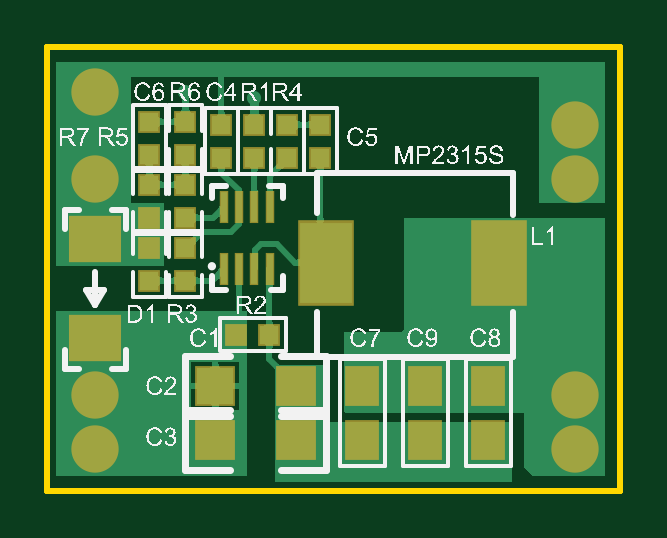
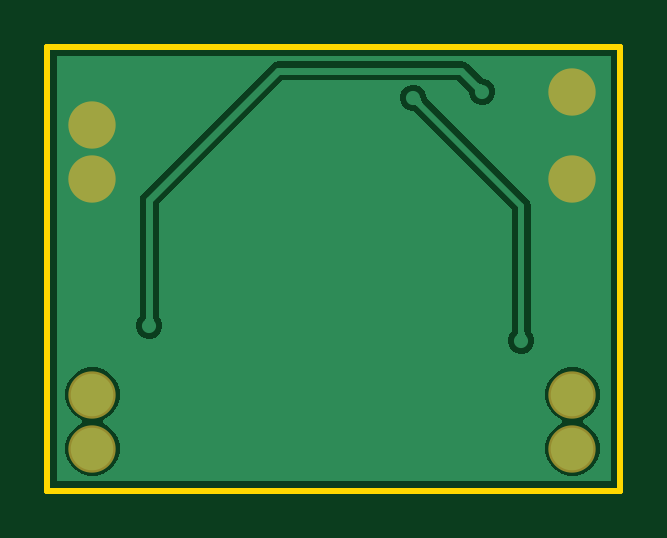
Circuit board: 8 layer files. Board 24.3 x 18.8 mm.
- bottom_copper: PCB1.GBL (6233 bytes)
- bottom_mask: PCB1.GBS (445 bytes)
- outline: PCB1.GKO (366 bytes)
- outline: PCB1.GM1 (387 bytes)
- top_copper: PCB1.GTL (18514 bytes)
- top_silk: PCB1.GTO (130773 bytes)
- paste: PCB1.GTP (1280 bytes)
- top_mask: PCB1.GTS (1454 bytes)

=== bottom_copper: PCB1.GBL (6233 bytes, source omitted) ===
=== bottom_mask: PCB1.GBS ===
G04*
G04 #@! TF.GenerationSoftware,Altium Limited,Altium Designer,22.0.2 (36)*
G04*
G04 Layer_Color=16711935*
%FSLAX44Y44*%
%MOMM*%
G71*
G04*
G04 #@! TF.SameCoordinates,AA8787E4-6BF2-44C4-880E-DB6B4E9B3A54*
G04*
G04*
G04 #@! TF.FilePolarity,Negative*
G04*
G01*
G75*
%ADD27C,2.0032*%
D27*
X223520Y17780D02*
D03*
X20320Y40640D02*
D03*
Y132080D02*
D03*
Y168910D02*
D03*
Y17780D02*
D03*
X223520Y132080D02*
D03*
Y154940D02*
D03*
Y40640D02*
D03*
M02*

=== outline: PCB1.GKO ===
G04*
G04 #@! TF.GenerationSoftware,Altium Limited,Altium Designer,22.0.2 (36)*
G04*
G04 Layer_Color=16711935*
%FSLAX44Y44*%
%MOMM*%
G71*
G04*
G04 #@! TF.SameCoordinates,AA8787E4-6BF2-44C4-880E-DB6B4E9B3A54*
G04*
G04*
G04 #@! TF.FilePolarity,Positive*
G04*
G01*
G75*
%ADD10C,0.2540*%
D10*
X0Y0D02*
Y187960D01*
X242570D01*
Y0D02*
Y187960D01*
X0Y0D02*
X242570D01*
M02*

=== outline: PCB1.GM1 ===
G04*
G04 #@! TF.GenerationSoftware,Altium Limited,Altium Designer,22.0.2 (36)*
G04*
G04 Layer_Color=16711935*
%FSLAX44Y44*%
%MOMM*%
G71*
G04*
G04 #@! TF.SameCoordinates,AA8787E4-6BF2-44C4-880E-DB6B4E9B3A54*
G04*
G04*
G04 #@! TF.FilePolarity,Positive*
G04*
G01*
G75*
%ADD10C,0.2540*%
D10*
X0Y187960D02*
X242570D01*
X0Y0D02*
Y187960D01*
X242570Y0D02*
Y187960D01*
X0Y0D02*
X242570D01*
M02*

=== top_copper: PCB1.GTL (18514 bytes, source omitted) ===
=== top_silk: PCB1.GTO (130773 bytes, source omitted) ===
=== paste: PCB1.GTP ===
G04*
G04 #@! TF.GenerationSoftware,Altium Limited,Altium Designer,22.0.2 (36)*
G04*
G04 Layer_Color=8421504*
%FSLAX44Y44*%
%MOMM*%
G71*
G04*
G04 #@! TF.SameCoordinates,AA8787E4-6BF2-44C4-880E-DB6B4E9B3A54*
G04*
G04*
G04 #@! TF.FilePolarity,Positive*
G04*
G01*
G75*
%ADD13R,0.3000X1.3000*%
%ADD14R,0.7620X0.7620*%
%ADD15R,2.1940X3.4200*%
%ADD16R,0.7620X0.7620*%
%ADD17R,2.0000X1.8000*%
%ADD18R,1.2700X1.5240*%
%ADD19R,1.5240X1.5240*%
D13*
X74630Y119980D02*
D03*
X81130D02*
D03*
X87630D02*
D03*
X94130D02*
D03*
X74630Y93980D02*
D03*
X81130D02*
D03*
X87630D02*
D03*
X94130D02*
D03*
D14*
X58420Y129540D02*
D03*
Y115570D02*
D03*
X43180Y129540D02*
D03*
Y115570D02*
D03*
Y156210D02*
D03*
Y142240D02*
D03*
X58420Y156210D02*
D03*
Y142240D02*
D03*
X73660Y154940D02*
D03*
Y140970D02*
D03*
X87630D02*
D03*
Y154940D02*
D03*
X101600D02*
D03*
Y140970D02*
D03*
X115570D02*
D03*
Y154940D02*
D03*
X58420Y102870D02*
D03*
Y88900D02*
D03*
X43180D02*
D03*
Y102870D02*
D03*
D15*
X190970Y96520D02*
D03*
X118110D02*
D03*
D16*
X80010Y66040D02*
D03*
X93980D02*
D03*
D17*
X20320Y64680D02*
D03*
Y106680D02*
D03*
D18*
X186690Y21590D02*
D03*
Y44450D02*
D03*
X160020Y21590D02*
D03*
Y44450D02*
D03*
X133350Y21590D02*
D03*
Y44450D02*
D03*
D19*
X71120D02*
D03*
X105410D02*
D03*
Y21590D02*
D03*
X71120D02*
D03*
M02*

=== top_mask: PCB1.GTS ===
G04*
G04 #@! TF.GenerationSoftware,Altium Limited,Altium Designer,22.0.2 (36)*
G04*
G04 Layer_Color=8388736*
%FSLAX44Y44*%
%MOMM*%
G71*
G04*
G04 #@! TF.SameCoordinates,AA8787E4-6BF2-44C4-880E-DB6B4E9B3A54*
G04*
G04*
G04 #@! TF.FilePolarity,Negative*
G04*
G01*
G75*
%ADD20R,0.4000X1.4000*%
%ADD21R,0.9652X0.9652*%
%ADD22R,2.3972X3.6232*%
%ADD23R,0.9652X0.9652*%
%ADD24R,2.2032X2.0032*%
%ADD25R,1.4732X1.7272*%
%ADD26R,1.7272X1.7272*%
%ADD27C,2.0032*%
D20*
X74630Y119980D02*
D03*
X81130D02*
D03*
X87630D02*
D03*
X94130D02*
D03*
X74630Y93980D02*
D03*
X81130D02*
D03*
X87630D02*
D03*
X94130D02*
D03*
D21*
X58420Y129540D02*
D03*
Y115570D02*
D03*
X43180Y129540D02*
D03*
Y115570D02*
D03*
Y156210D02*
D03*
Y142240D02*
D03*
X58420Y156210D02*
D03*
Y142240D02*
D03*
X73660Y154940D02*
D03*
Y140970D02*
D03*
X87630D02*
D03*
Y154940D02*
D03*
X101600D02*
D03*
Y140970D02*
D03*
X115570D02*
D03*
Y154940D02*
D03*
X58420Y102870D02*
D03*
Y88900D02*
D03*
X43180D02*
D03*
Y102870D02*
D03*
D22*
X190970Y96520D02*
D03*
X118110D02*
D03*
D23*
X80010Y66040D02*
D03*
X93980D02*
D03*
D24*
X20320Y64680D02*
D03*
Y106680D02*
D03*
D25*
X186690Y21590D02*
D03*
Y44450D02*
D03*
X160020Y21590D02*
D03*
Y44450D02*
D03*
X133350Y21590D02*
D03*
Y44450D02*
D03*
D26*
X71120D02*
D03*
X105410D02*
D03*
Y21590D02*
D03*
X71120D02*
D03*
D27*
X223520Y17780D02*
D03*
X20320Y40640D02*
D03*
Y132080D02*
D03*
Y168910D02*
D03*
Y17780D02*
D03*
X223520Y132080D02*
D03*
Y154940D02*
D03*
Y40640D02*
D03*
M02*
